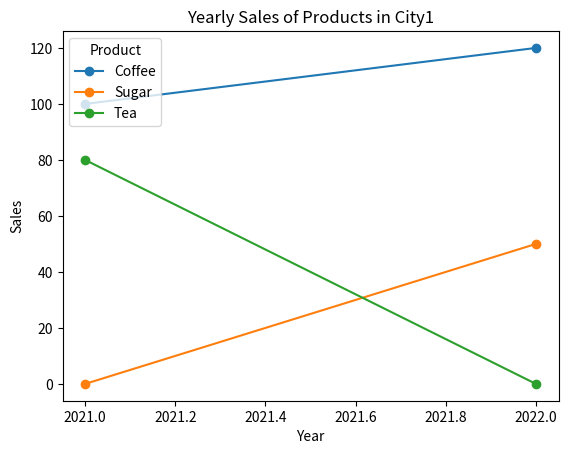

The matplotlib source for this figure:
import pandas as pd
import matplotlib.pyplot as plt

# Sample data
data = {
    'Year': [2021, 2021, 2021, 2021, 2022, 2022, 2022, 2022],
    'City': ['City1', 'City2', 'City1', 'City2', 'City1', 'City2', 'City1', 'City2'],
    'Product': ['Coffee', 'Coffee', 'Tea', 'Tea', 'Coffee', 'Coffee', 'Sugar', 'Sugar'],
    'Sales': [100, 150, 80, 120, 120, 180, 50, 70]
}

df = pd.DataFrame(data)

# Creating a pivot table
pivot_table = pd.pivot_table(df, values='Sales', index=['Year', 'City'], columns='Product', aggfunc='sum', fill_value=0, margins=True, margins_name='Total')

# Displaying the desired format
desired_columns = ['Coffee', 'Sugar', 'Tea', 'Total']
pivot_table = pivot_table[desired_columns]
print(pivot_table)

# Visualization for City1 - Line chart for each product
city1_data = df[df['City'] == 'City1']
pivot_table_city1 = pd.pivot_table(city1_data, values='Sales', index='Year', columns='Product', aggfunc='sum', fill_value=0)
pivot_table_city1.plot(kind='line', marker='o')
plt.title('Yearly Sales of Products in City1')
plt.xlabel('Year')
plt.ylabel('Sales')
plt.legend(title='Product', loc='upper left')
plt.show()
